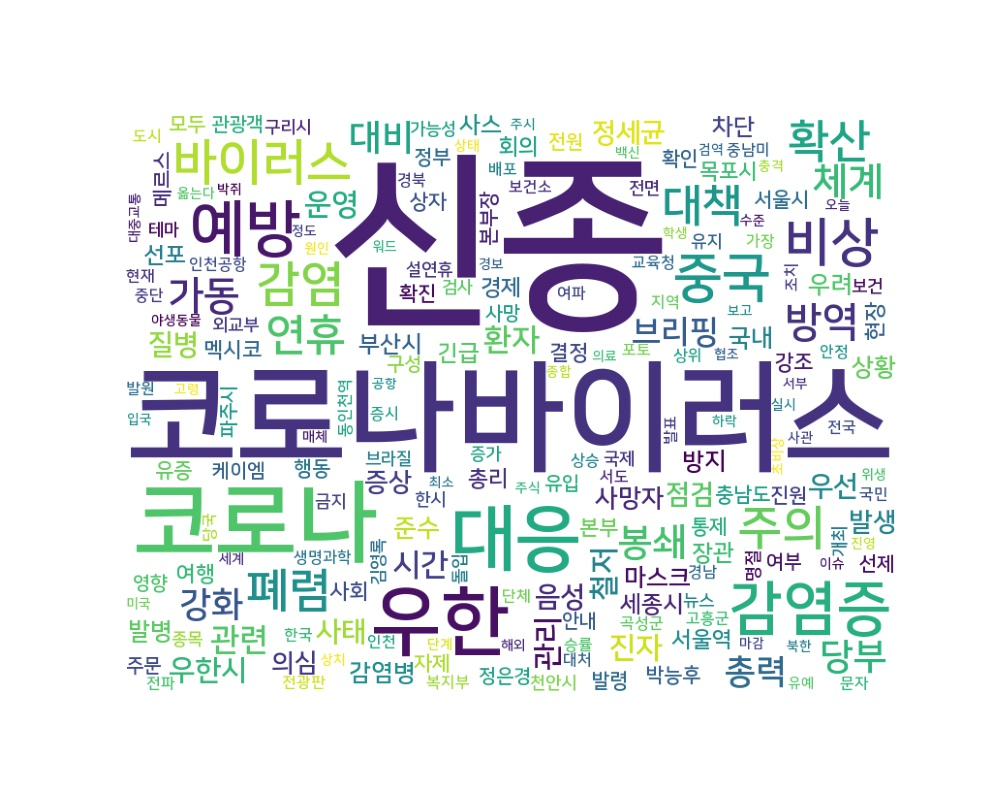

Values plotted in this chart, from the file beside it:
word, count
신종, 348
코로나바이러스, 324
코로나, 155
우한, 107
대응, 96
예방, 67
감염증, 63
중국, 51
비상, 49
바이러스, 44
감염, 42
주의, 40
폐렴, 39
확산, 38
대책, 36
연휴, 34
방역, 29
가동, 28
체계, 26
봉쇄, 25
당부, 24
대비, 23
강화, 22
총력, 21
관련, 19
브리핑, 19
시간, 18
환자, 18
진자, 17
관리, 17
철저, 17
운영, 17
우한시, 16
음성, 15
사태, 15
질병, 15
우선, 15
점검, 14
정세균, 14
증상, 13
발생, 13
사망자, 12
의심, 12
준수, 12
방지, 11
마스크, 11
상황, 11
우려, 11
발병, 11
국내, 11
감염병, 11
차단, 10
사스, 10
부산시, 10
선포, 10
긴급, 10
장관, 10
세종시, 10
경제, 9
총리, 9
... 565 more rows
